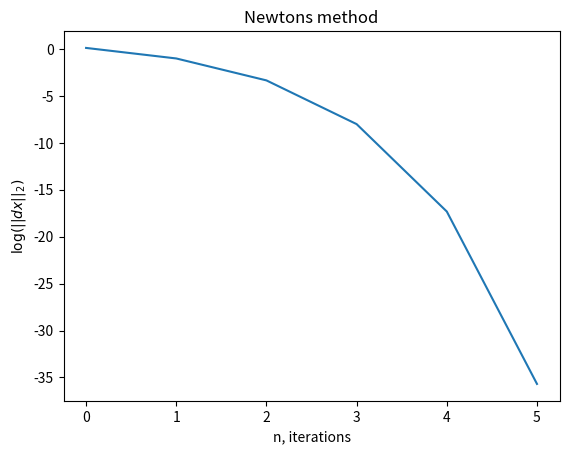

The matplotlib source for this figure:
import numpy as np
import matplotlib.pyplot as plt



r1 = np.array([1,1,1])
r2 = np.array([-1,-1,1])
r3 = np.array([-1,1,-1])
r4 = np.array([1,-1,-1])
t = np.array([2,2.25, 1.7, 1.5])

A = np.vstack((r1, r2, r3, r4))
B = np.ndarray((4,4))
B[:,:-1] = A
B[:,-1] = t
A = B


def jf(x, t):
    return np.transpose(2 * np.array([x[0] - A[:,0], x[1] - A[:,1], x[2] - A[:,2], - (t - A[:,3]) ]))

def f(x, t):
    B = np.array([x[0] - A[:,0], x[1] - A[:,1], x[2] - A[:,2],  (t - A[:,3]) ])**2
    B[-1,:] *=-1
    return np.sum(B, axis = 0)

f([0.204,0.0518, -0.469], 0.078333)

x = np.array([0.5, 0.5, 0.5, 0.0], dtype='float64')
error = []
err = 1
while( err > 10e-15):
    dx = np.linalg.solve(jf(x[:-1], x[-1]), f(x[:-1], x[-1]))
    x -= dx
    err = np.linalg.norm(dx,2)
    error.append(np.log(err))
fig = plt.figure()


ax = fig.add_subplot(111)
ax.set_xlabel('n, iterations')
ax.set_ylabel('$\log(||dx||_2)$')


plt.title('Newton''s method')
plt.plot(error)
plt.show()